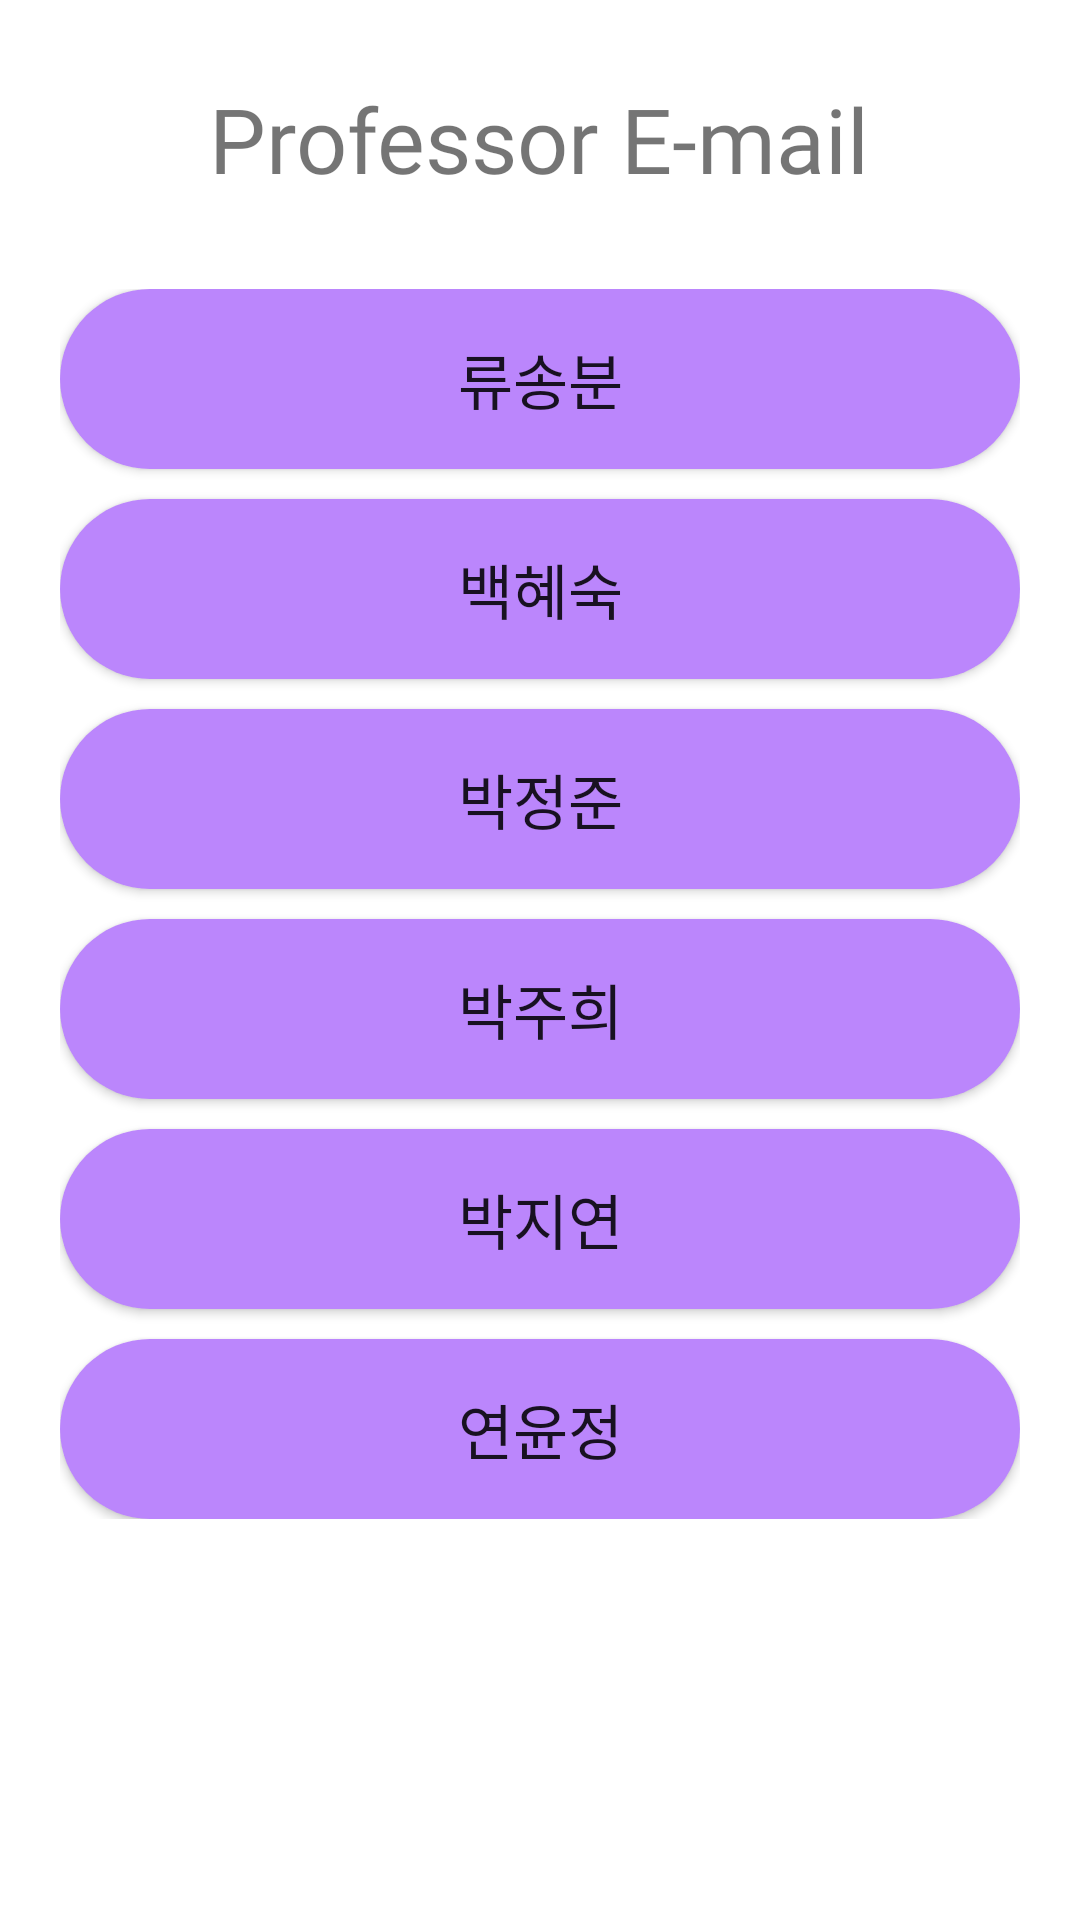

The Android layout XML behind this screen, and the referenced resources:
<!-- AndroidManifest.xml: application theme Theme.Softinfo -->
<!-- res/layout/activity_main5.xml -->
<?xml version="1.0" encoding="utf-8"?>
<LinearLayout xmlns:android="http://schemas.android.com/apk/res/android"
    xmlns:app="http://schemas.android.com/apk/res-auto"
    xmlns:tools="http://schemas.android.com/tools"
    android:layout_width="match_parent"
    android:layout_height="match_parent"
    android:orientation="vertical"
    tools:context=".MainActivity">

    <TextView
        android:id="@+id/Textview_email"
        android:layout_width="wrap_content"
        android:layout_height="wrap_content"
        android:text="Professor E-mail"
        android:textSize="30dp"
        android:layout_gravity="center"
        android:layout_marginTop="26dp"
        android:fontFamily="@font/aoldbathhouse"
        android:layout_marginBottom="20dp"/>

    <ScrollView
        android:layout_width="match_parent"
        android:layout_height="match_parent"
        android:layout_marginBottom="30dp"
        android:layout_marginTop="10dp">

        <LinearLayout
            android:layout_width="match_parent"
            android:layout_height="wrap_content"
            android:orientation="vertical"
            android:layout_marginHorizontal="20dp">

            <Button
                android:id="@+id/Pr_Btn_1"
                android:layout_width="match_parent"
                android:layout_height="60dp"
                android:text="류송분"
                android:fontFamily="@font/aoldbathhouse"
                android:background="@drawable/resource"
                android:layout_marginBottom="10dp"
                android:textSize="20sp"/>

            <Button
                android:id="@+id/Pr_Btn_2"
                android:layout_width="match_parent"
                android:layout_height="60dp"
                android:text="백혜숙"
                android:fontFamily="@font/aoldbathhouse"
                android:background="@drawable/resource"
                android:layout_marginBottom="10dp"
                android:textSize="20sp"/>

            <Button
                android:id="@+id/Pr_Btn_3"
                android:layout_width="match_parent"
                android:layout_height="60dp"
                android:text="박정준"
                android:fontFamily="@font/aoldbathhouse"
                android:background="@drawable/resource"
                android:layout_marginBottom="10dp"
                android:textSize="20sp"/>

            <Button
                android:id="@+id/Pr_Btn_4"
                android:layout_width="match_parent"
                android:layout_height="60dp"
                android:text="박주희"
                android:fontFamily="@font/aoldbathhouse"
                android:background="@drawable/resource"
                android:layout_marginBottom="10dp"
                android:textSize="20sp"/>

            <Button
                android:id="@+id/Pr_Btn_5"
                android:layout_width="match_parent"
                android:layout_height="60dp"
                android:text="박지연"
                android:fontFamily="@font/aoldbathhouse"
                android:background="@drawable/resource"
                android:layout_marginBottom="10dp"
                android:textSize="20sp"/>

            <Button
                android:id="@+id/Pr_Btn_6"
                android:layout_width="match_parent"
                android:layout_height="60dp"
                android:text="연윤정"
                android:fontFamily="@font/aoldbathhouse"
                android:background="@drawable/resource"
                android:textSize="20sp"/>



        </LinearLayout>
    </ScrollView>


</LinearLayout>
<!-- resources referenced by this layout -->
<resources>
  <!-- drawable resource (drawable) -->
  <?xml version="1.0" encoding="utf-8"?>
  <shape xmlns:android="http://schemas.android.com/apk/res/android"
      android:padding="10dp"
      android:shape="rectangle" >
      <solid android:color="#FFBB86FC" />
      <corners
          android:bottomLeftRadius="100dp"
          android:bottomRightRadius="100dp"
          android:topLeftRadius="100dp"
          android:topRightRadius="100dp" />
  </shape>
  <style name="Theme.Softinfo" parent="Theme.MaterialComponents.DayNight.DarkActionBar">
          <item name="windowNoTitle">true</item>
  
          
          <item name="colorPrimary">#A390EE</item>
          <item name="colorPrimaryVariant">@color/purple_700</item>
          <item name="colorOnPrimary">@color/white</item>
          
          <item name="colorSecondary">@color/teal_200</item>
          <item name="colorSecondaryVariant">@color/teal_700</item>
          <item name="colorOnSecondary">@color/black</item>
          
          <item name="android:statusBarColor" tools:targetApi="l">?attr/colorPrimaryVariant</item>
          
      </style>
  <!-- not gathered from this repository: default colours our renderer supplied (Android Studio template values) -->
  <color name="purple_700">#FF3700B3</color>
  <color name="teal_200">#FF03DAC5</color>
  <color name="teal_700">#FF018786</color>
  <color name="black">#FF000000</color>
  <color name="white">#FFFFFFFF</color>
</resources>
